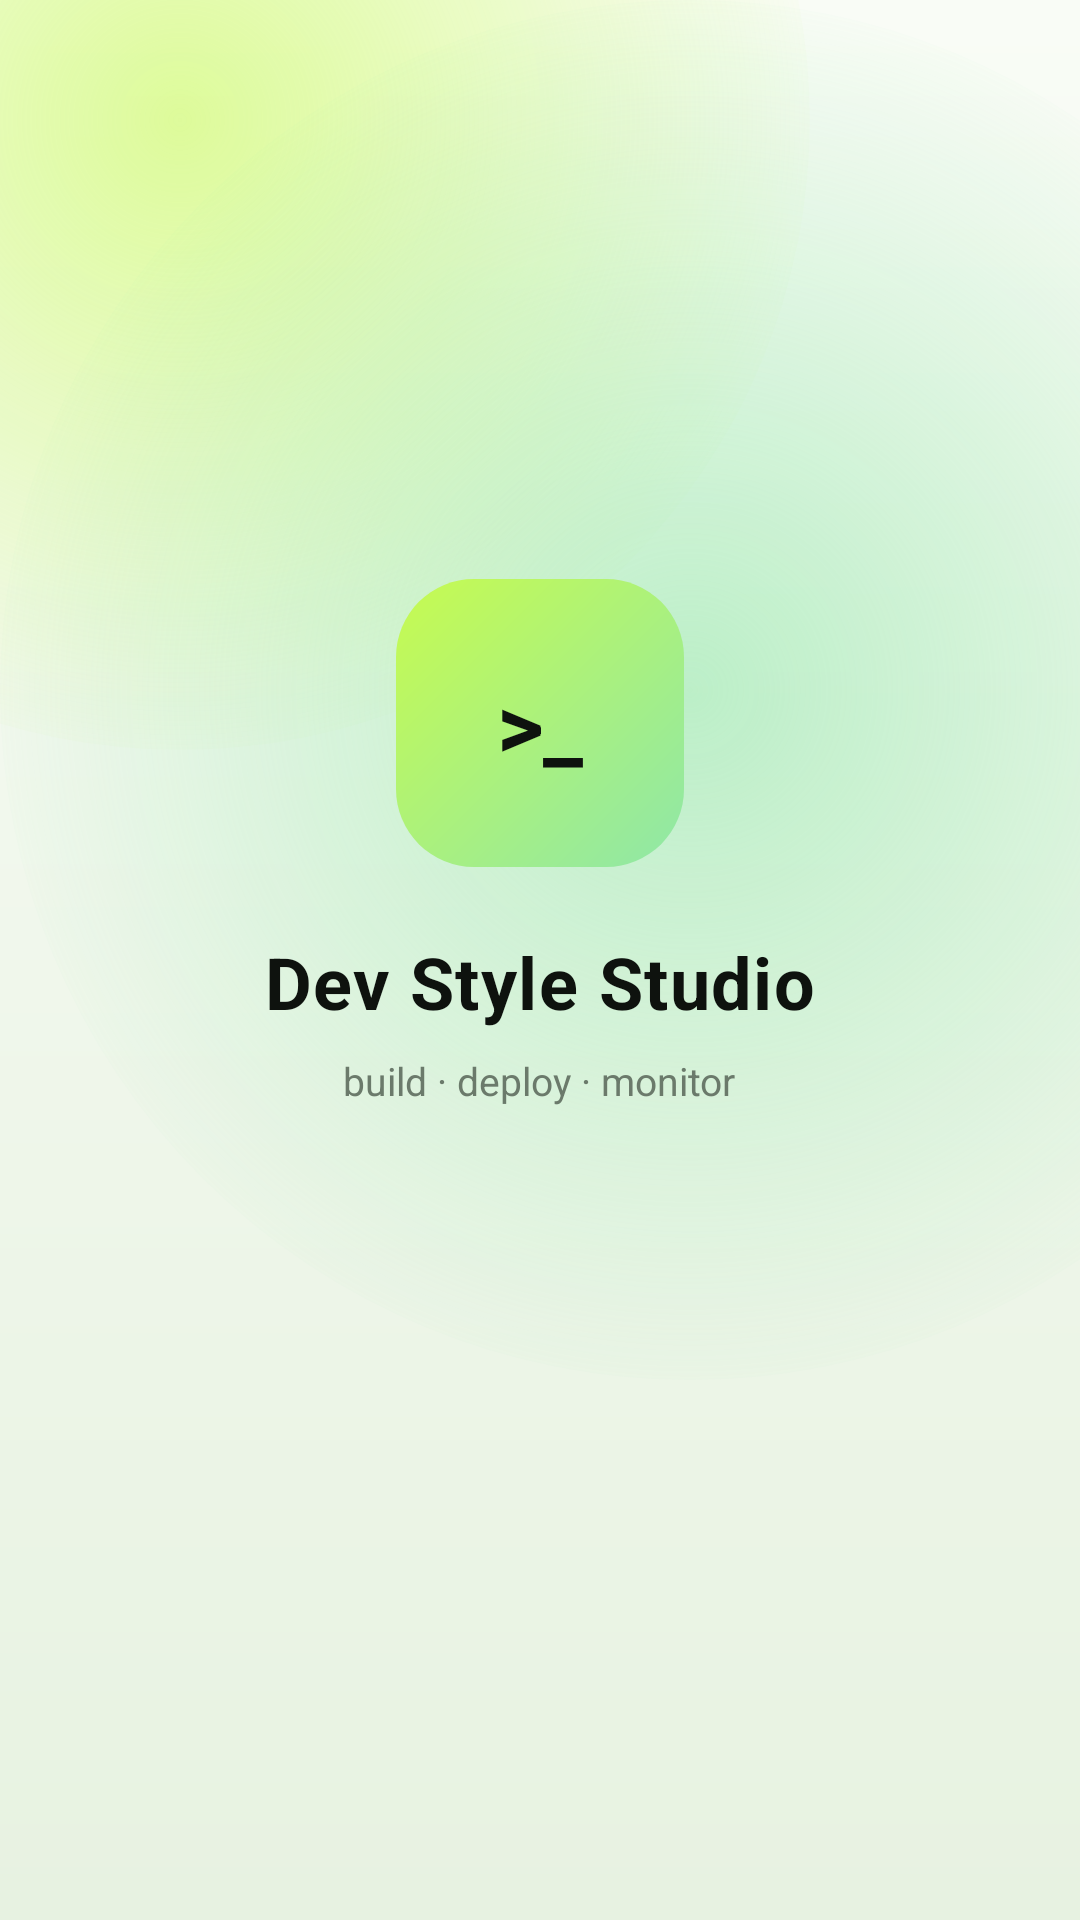

Here is an Android app screen rendered from its layout file. Give the layout XML and the strings, colors and styles it references.
<!-- AndroidManifest.xml: activity theme Theme.DevStyle.Splash -->
<!-- res/layout/activity_splash.xml -->
<?xml version="1.0" encoding="utf-8"?>
<LinearLayout xmlns:android="http://schemas.android.com/apk/res/android"
  android:layout_width="match_parent"
  android:layout_height="match_parent"
  android:background="@drawable/bg_screen"
  android:gravity="center"
  android:orientation="vertical"
  android:padding="32dp">

  <TextView
    android:id="@+id/splashMark"
    android:layout_width="96dp"
    android:layout_height="96dp"
    android:background="@drawable/bg_splash_mark"
    android:gravity="center"
    android:text="&gt;_"
    android:textColor="@color/ink"
    android:textSize="30sp"
    android:textStyle="bold" />

  <TextView
    android:id="@+id/splashTitle"
    android:layout_width="wrap_content"
    android:layout_height="wrap_content"
    android:layout_marginTop="22dp"
    android:letterSpacing="0.02"
    android:text="Dev Style Studio"
    android:textColor="@color/ink"
    android:textSize="24sp"
    android:textStyle="bold" />

  <TextView
    android:id="@+id/splashSubtitle"
    android:layout_width="wrap_content"
    android:layout_height="wrap_content"
    android:layout_marginTop="8dp"
    android:text="build · deploy · monitor"
    android:textColor="@color/muted"
    android:textSize="13sp" />

  <ProgressBar
    android:id="@+id/splashBar"
    android:layout_width="140dp"
    android:layout_height="wrap_content"
    android:layout_marginTop="30dp"
    android:indeterminateTint="@color/limeDeep" />
</LinearLayout>
<!-- resources referenced by this layout -->
<resources>
  <color name="ink">#0E120E</color>
  <color name="limeDeep">#5C8A10</color>
  <color name="muted">#6B7A6B</color>
  <!-- drawable bg_screen (drawable) -->
  <?xml version="1.0" encoding="utf-8"?>
  <layer-list xmlns:android="http://schemas.android.com/apk/res/android">
    <item>
      <shape android:shape="rectangle">
        <gradient
          android:angle="270"
          android:endColor="#E7F2E1"
          android:startColor="#F9FCF6" />
      </shape>
    </item>
    <item
      android:height="420dp"
      android:left="-150dp"
      android:top="-170dp"
      android:width="420dp">
      <shape android:shape="oval">
        <gradient
          android:endColor="#00C7FB50"
          android:gradientRadius="220dp"
          android:startColor="#8CC7FB50"
          android:type="radial" />
      </shape>
    </item>
    <item
      android:bottom="-190dp"
      android:height="460dp"
      android:right="-160dp"
      android:width="460dp">
      <shape android:shape="oval">
        <gradient
          android:endColor="#008FE7A8"
          android:gradientRadius="240dp"
          android:startColor="#8C8FE7A8"
          android:type="radial" />
      </shape>
    </item>
  </layer-list>
  <!-- drawable bg_splash_mark (drawable) -->
  <?xml version="1.0" encoding="utf-8"?>
  <shape xmlns:android="http://schemas.android.com/apk/res/android"
    android:shape="rectangle">
    <gradient
      android:angle="315"
      android:endColor="@color/emerald"
      android:startColor="@color/lime" />
    <corners android:radius="26dp" />
  </shape>
  <style name="Theme.DevStyle.Splash" parent="Theme.DevStyle">
      <item name="android:windowBackground">@drawable/bg_screen</item>
      <item name="android:windowNoTitle">true</item>
    </style>
  <color name="emerald">#8FE7A8</color>
  <color name="lime">#C7FB50</color>
  <style name="Theme.DevStyle" parent="Theme.MaterialComponents.Light.NoActionBar">
      <item name="android:windowBackground">@drawable/bg_screen</item>
      <item name="android:statusBarColor">@android:color/transparent</item>
      <item name="android:navigationBarColor">@color/screen</item>
      <item name="android:windowLightStatusBar">true</item>
      <item name="android:windowLightNavigationBar">true</item>
      <item name="android:windowDrawsSystemBarBackgrounds">true</item>
      <item name="colorAccent">@color/limeDeep</item>
      <item name="colorPrimary">@color/ink</item>
      <item name="colorPrimaryVariant">@color/ink</item>
      <item name="colorOnPrimary">@color/card</item>
      <item name="colorSecondary">@color/limeDeep</item>
      <item name="android:textColorPrimary">@color/ink</item>
    </style>
  <color name="screen">#F4F7F2</color>
  <color name="card">#FFFFFF</color>
</resources>
